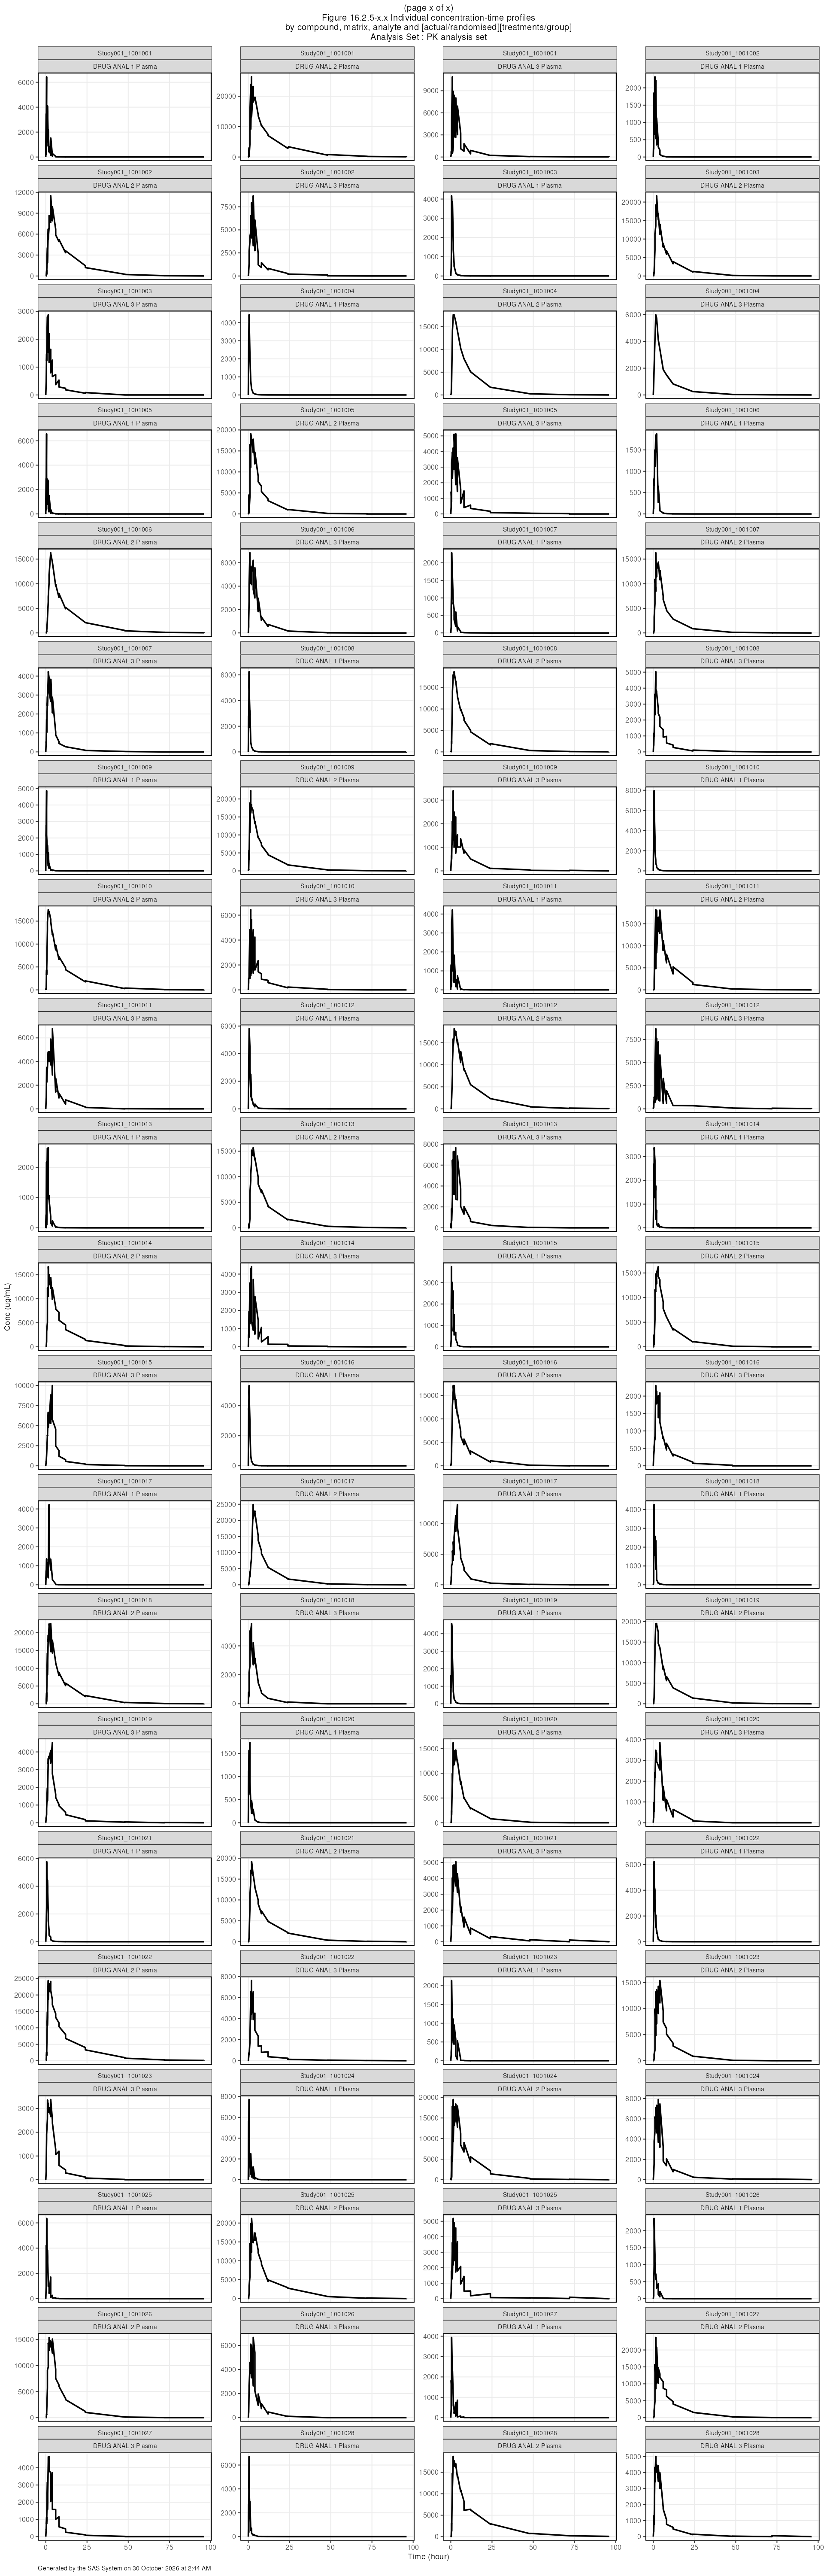

Data behind this chart, as committed beside it:
USUBJID, PARCAT1, EACTM, AVAL
Study001_1001001, DRUG ANAL 1 Plasma, 0, 0
Study001_1001001, DRUG ANAL 1 Plasma, 0, 0
Study001_1001001, DRUG ANAL 1 Plasma, 0.25, 3470
Study001_1001001, DRUG ANAL 1 Plasma, 0.25, 203
Study001_1001001, DRUG ANAL 1 Plasma, 0.5, 6440
Study001_1001001, DRUG ANAL 1 Plasma, 0.5167, 851
Study001_1001001, DRUG ANAL 1 Plasma, 0.9833, 1730
Study001_1001001, DRUG ANAL 1 Plasma, 1.017, 4110
Study001_1001001, DRUG ANAL 1 Plasma, 1.5, 1210
Study001_1001001, DRUG ANAL 1 Plasma, 1.5, 2190
Study001_1001001, DRUG ANAL 1 Plasma, 12, 2.12
Study001_1001001, DRUG ANAL 1 Plasma, 12, 2.11
Study001_1001001, DRUG ANAL 1 Plasma, 2, 400
Study001_1001001, DRUG ANAL 1 Plasma, 2, 813
Study001_1001001, DRUG ANAL 1 Plasma, 24, 0
Study001_1001001, DRUG ANAL 1 Plasma, 24.38, 0
Study001_1001001, DRUG ANAL 1 Plasma, 3, 128
Study001_1001001, DRUG ANAL 1 Plasma, 3.05, 1520
Study001_1001001, DRUG ANAL 1 Plasma, 4.033, 62.4
Study001_1001001, DRUG ANAL 1 Plasma, 4.033, 273
Study001_1001001, DRUG ANAL 1 Plasma, 48, 0
Study001_1001001, DRUG ANAL 1 Plasma, 48.07, 0
Study001_1001001, DRUG ANAL 1 Plasma, 6, 47.3
Study001_1001001, DRUG ANAL 1 Plasma, 6.05, 14.9
Study001_1001001, DRUG ANAL 1 Plasma, 72, 0
Study001_1001001, DRUG ANAL 1 Plasma, 72, 0
Study001_1001001, DRUG ANAL 1 Plasma, 8, 6.52
Study001_1001001, DRUG ANAL 1 Plasma, 8, 10.4
Study001_1001001, DRUG ANAL 1 Plasma, 96.03, 0
Study001_1001001, DRUG ANAL 1 Plasma, 96.03, 0
Study001_1001001, DRUG ANAL 2 Plasma, 0, 0
Study001_1001001, DRUG ANAL 2 Plasma, 0, 0
Study001_1001001, DRUG ANAL 2 Plasma, 0.25, 260
Study001_1001001, DRUG ANAL 2 Plasma, 0.25, 0
Study001_1001001, DRUG ANAL 2 Plasma, 0.5, 3030
Study001_1001001, DRUG ANAL 2 Plasma, 0.5167, 331
Study001_1001001, DRUG ANAL 2 Plasma, 0.9833, 4290
Study001_1001001, DRUG ANAL 2 Plasma, 1.017, 14700
Study001_1001001, DRUG ANAL 2 Plasma, 1.5, 23900
Study001_1001001, DRUG ANAL 2 Plasma, 1.5, 9140
Study001_1001001, DRUG ANAL 2 Plasma, 12, 7420
Study001_1001001, DRUG ANAL 2 Plasma, 12, 7050
Study001_1001001, DRUG ANAL 2 Plasma, 2, 26400
Study001_1001001, DRUG ANAL 2 Plasma, 2, 13300
Study001_1001001, DRUG ANAL 2 Plasma, 24, 2840
Study001_1001001, DRUG ANAL 2 Plasma, 24.38, 3360
Study001_1001001, DRUG ANAL 2 Plasma, 3, 23200
Study001_1001001, DRUG ANAL 2 Plasma, 3.05, 18100
Study001_1001001, DRUG ANAL 2 Plasma, 4.033, 19600
Study001_1001001, DRUG ANAL 2 Plasma, 4.033, 19700
Study001_1001001, DRUG ANAL 2 Plasma, 48, 617
Study001_1001001, DRUG ANAL 2 Plasma, 48.07, 808
Study001_1001001, DRUG ANAL 2 Plasma, 6, 14000
Study001_1001001, DRUG ANAL 2 Plasma, 6.05, 13500
Study001_1001001, DRUG ANAL 2 Plasma, 72, 223
Study001_1001001, DRUG ANAL 2 Plasma, 72, 178
Study001_1001001, DRUG ANAL 2 Plasma, 8, 10300
Study001_1001001, DRUG ANAL 2 Plasma, 8, 10400
Study001_1001001, DRUG ANAL 2 Plasma, 96.03, 72.6
Study001_1001001, DRUG ANAL 2 Plasma, 96.03, 57
... 2,403 more rows
